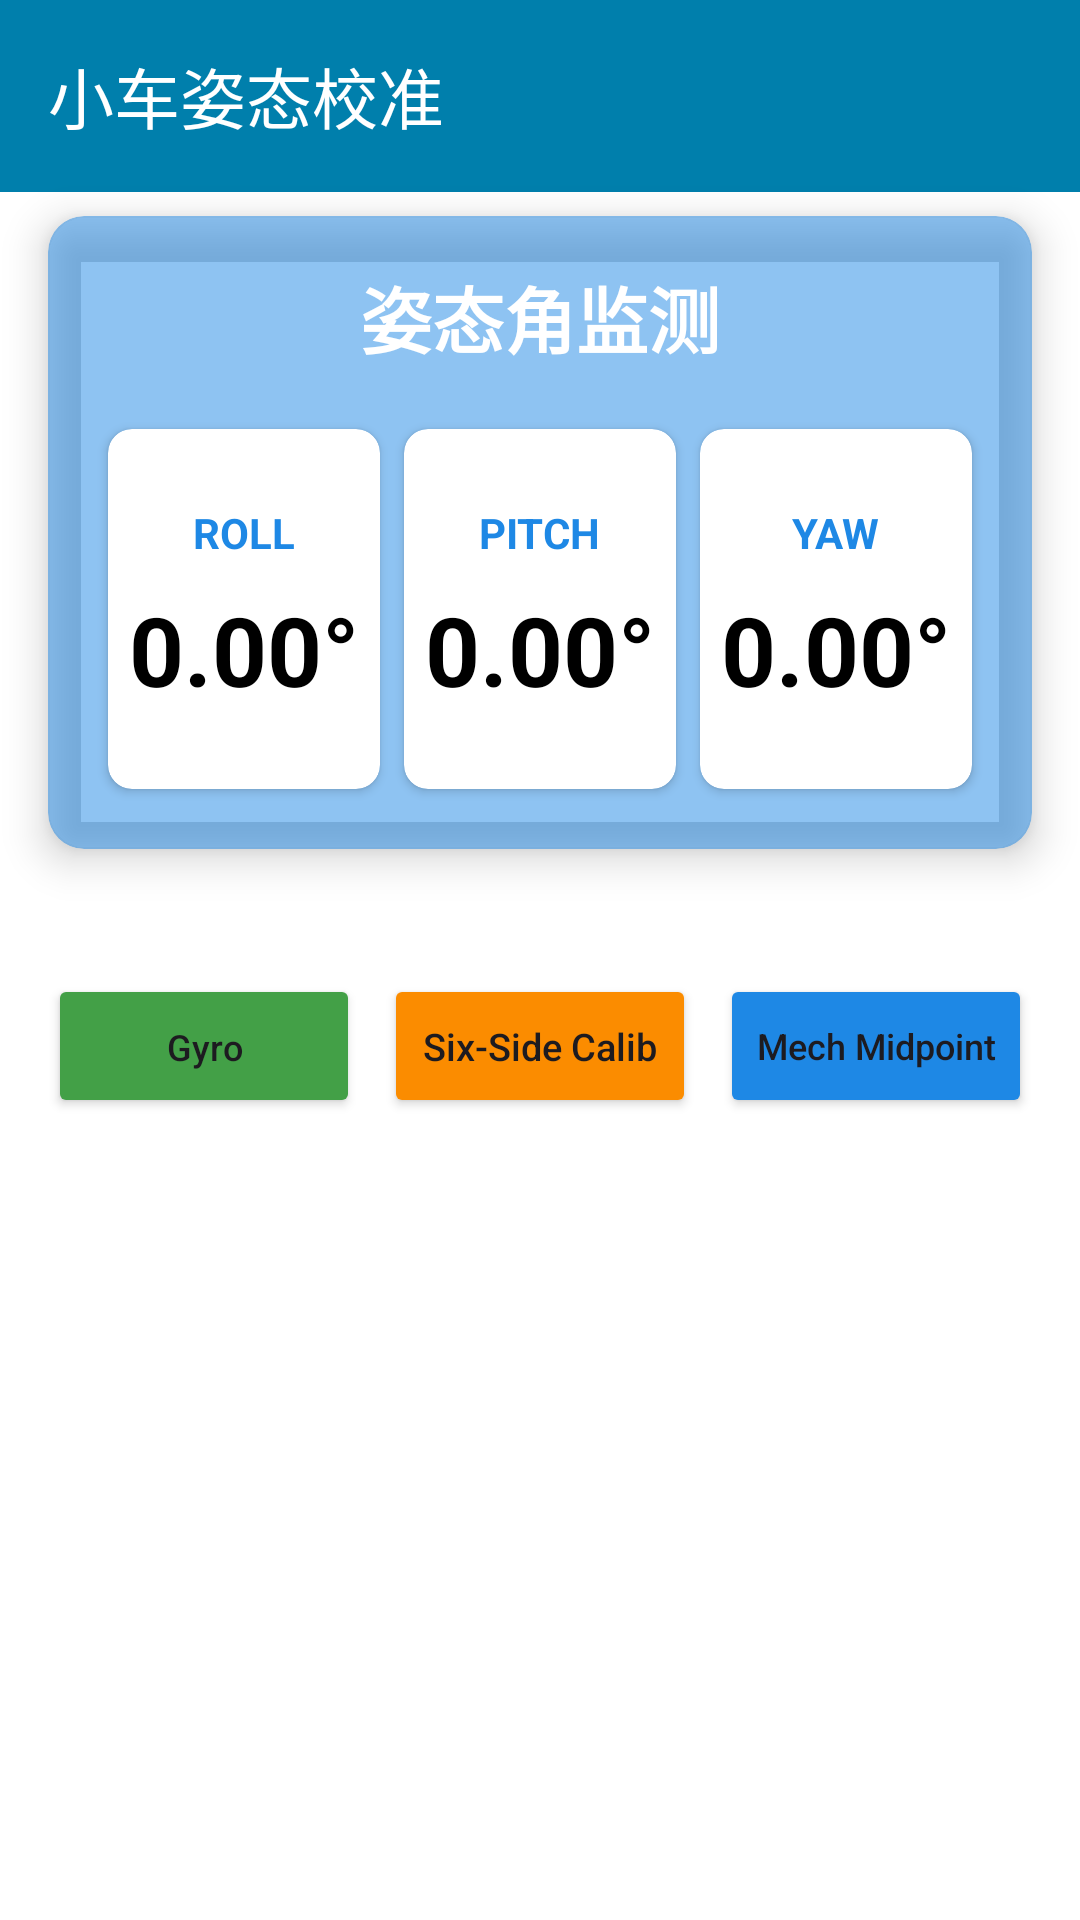

Produce the Android XML layout that renders to this screen, including the resource entries it uses.
<!-- AndroidManifest.xml: application theme Theme.CAR_CTRL_APP -->
<!-- res/layout/activity_calibration.xml -->
<?xml version="1.0" encoding="utf-8"?>
<androidx.constraintlayout.widget.ConstraintLayout
    xmlns:android="http://schemas.android.com/apk/res/android"
    xmlns:app="http://schemas.android.com/apk/res-auto"
    xmlns:tools="http://schemas.android.com/tools"
    android:id="@+id/nav_calibration"
    android:layout_width="match_parent"
    android:layout_height="match_parent"
    
    android:background="@drawable/background_gradient"
    tools:context=".CalibrationActivity">

    
    <androidx.appcompat.widget.Toolbar
        android:id="@+id/toolbar_calibration"
        android:layout_width="match_parent"
        android:layout_height="?attr/actionBarSize"
        android:elevation="4dp"
        app:titleTextColor="#FFFFFF"
        app:title="小车姿态校准"
        app:layout_constraintTop_toTopOf="parent"
        android:background="@color/material_dynamic_primary50"
        android:minHeight="?attr/actionBarSize"
        android:theme="?attr/actionBarTheme"
        app:layout_constraintHorizontal_bias="0.0"
        app:layout_constraintStart_toStartOf="parent"
        app:layout_constraintEnd_toEndOf="parent"/>

    
    <androidx.cardview.widget.CardView
        android:id="@+id/mainCard"
        android:layout_width="0dp"
        android:layout_height="wrap_content"
        android:layout_marginStart="16dp"
        android:layout_marginEnd="16dp"
        android:layout_marginTop="8dp"
        app:layout_constraintTop_toBottomOf="@id/toolbar_calibration"
        app:layout_constraintStart_toStartOf="parent"
        app:layout_constraintEnd_toEndOf="parent"
        app:cardCornerRadius="12dp"
        app:cardElevation="8dp"
        app:cardBackgroundColor="#801E88E5">

        <LinearLayout
            android:layout_width="match_parent"
            android:layout_height="wrap_content"
            android:orientation="vertical"
            android:padding="16dp">

            
            <TextView
                android:layout_width="match_parent"
                android:layout_height="wrap_content"
                android:text="@string/AttitudeAngleMonitoring"
                android:textColor="#FFFFFF"
                android:textSize="24sp"
                android:textStyle="bold"
                android:gravity="center"
                android:layout_marginBottom="16dp"/>

            
            <LinearLayout
                android:layout_width="match_parent"
                android:layout_height="wrap_content"
                android:orientation="horizontal"
                android:weightSum="3">

                
                <androidx.cardview.widget.CardView
                    android:layout_width="0dp"
                    android:layout_height="120dp"
                    android:layout_weight="1"
                    app:cardCornerRadius="8dp"
                    app:cardBackgroundColor="#FFFFFFFF"
                    android:layout_margin="4dp">

                    <LinearLayout
                        android:layout_width="match_parent"
                        android:layout_height="match_parent"
                        android:background="?attr/selectableItemBackground"
                        android:gravity="center"
                        android:orientation="vertical">

                        <TextView
                            android:id="@+id/rollTitle"
                            android:layout_width="wrap_content"
                            android:layout_height="wrap_content"
                            android:text="@string/ROLL"
                            android:textColor="#1E88E5"
                            android:textSize="14sp"
                            android:textStyle="bold" />

                        <TextView
                            android:id="@+id/rollValue"
                            android:layout_width="wrap_content"
                            android:layout_height="wrap_content"
                            android:layout_marginTop="8dp"
                            android:text="0.00°"
                            android:textColor="#000000"
                            android:textSize="32sp"
                            android:textStyle="bold" />
                    </LinearLayout>
                </androidx.cardview.widget.CardView>

                
                <androidx.cardview.widget.CardView
                    android:layout_width="0dp"
                    android:layout_height="120dp"
                    android:layout_weight="1"
                    app:cardCornerRadius="8dp"
                    app:cardBackgroundColor="#FFFFFFFF"
                    android:layout_margin="4dp">
                    <LinearLayout
                        android:layout_width="match_parent"
                        android:layout_height="match_parent"
                        android:orientation="vertical"
                        android:gravity="center"
                        android:background="?attr/selectableItemBackground">

                        <TextView
                            android:id="@+id/pitchTitle"
                            android:layout_width="wrap_content"
                            android:layout_height="wrap_content"
                            android:text="@string/PITCH"
                            android:textColor="#1E88E5"
                            android:textSize="14sp"
                            android:textStyle="bold"/>

                        <TextView
                            android:id="@+id/pitchValue"
                            android:layout_width="wrap_content"
                            android:layout_height="wrap_content"
                            android:text="0.00°"
                            android:textColor="#000000"
                            android:textSize="32sp"
                            android:textStyle="bold"
                            android:layout_marginTop="8dp"/>
                    </LinearLayout>
                </androidx.cardview.widget.CardView>

                
                <androidx.cardview.widget.CardView
                    android:layout_width="0dp"
                    android:layout_height="120dp"
                    android:layout_weight="1"
                    app:cardCornerRadius="8dp"
                    app:cardBackgroundColor="#FFFFFFFF"
                    android:layout_margin="4dp">
                    <LinearLayout
                        android:layout_width="match_parent"
                        android:layout_height="match_parent"
                        android:orientation="vertical"
                        android:gravity="center"
                        android:background="?attr/selectableItemBackground">

                        <TextView
                            android:id="@+id/yawTitle"
                            android:layout_width="wrap_content"
                            android:layout_height="wrap_content"
                            android:text="YAW"
                            android:textColor="#1E88E5"
                            android:textSize="14sp"
                            android:textStyle="bold"/>

                        <TextView
                            android:id="@+id/yawValue"
                            android:layout_width="wrap_content"
                            android:layout_height="wrap_content"
                            android:text="0.00°"
                            android:textColor="#000000"
                            android:textSize="32sp"
                            android:textStyle="bold"
                            android:layout_marginTop="8dp"/>
                    </LinearLayout>
                </androidx.cardview.widget.CardView>
            </LinearLayout>
        </LinearLayout>
    </androidx.cardview.widget.CardView>

    
    <TextView
        android:id="@+id/tv_calib_title"
        android:layout_width="0dp"
        android:layout_height="wrap_content"
        android:layout_marginStart="16dp"
        android:layout_marginTop="12dp"
        android:layout_marginEnd="16dp"
        android:text="Calibration Commands"
        android:textColor="#FFFFFF"
        android:textSize="16sp"
        android:textStyle="bold"
        app:layout_constraintTop_toBottomOf="@id/mainCard"
        app:layout_constraintStart_toStartOf="parent"
        app:layout_constraintEnd_toEndOf="parent"/>

    
    <Button
        android:id="@+id/btn_gyro_calib"
        android:layout_width="0dp"
        android:layout_height="48dp"
        android:layout_marginStart="16dp"
        android:layout_marginTop="8dp"
        android:layout_marginEnd="4dp"
        android:text="Gyro Calibration"
        android:textAllCaps="false"
        android:textSize="14sp"
        android:autoSizeTextType="uniform"
        android:maxLines="1"
        android:backgroundTint="#43A047"
        app:layout_constraintTop_toBottomOf="@id/tv_calib_title"
        app:layout_constraintStart_toStartOf="parent"
        app:layout_constraintEnd_toStartOf="@id/btn_six_side_calib"/>

    
    <Button
        android:id="@+id/btn_six_side_calib"
        android:layout_width="0dp"
        android:layout_height="48dp"
        android:layout_marginStart="4dp"
        android:layout_marginTop="8dp"
        android:layout_marginEnd="4dp"
        android:text="Six-Side Calib"
        android:textAllCaps="false"
        android:textSize="14sp"
        android:autoSizeTextType="uniform"
        android:maxLines="1"
        android:backgroundTint="#FB8C00"
        app:layout_constraintTop_toBottomOf="@id/tv_calib_title"
        app:layout_constraintStart_toEndOf="@id/btn_gyro_calib"
        app:layout_constraintEnd_toStartOf="@id/btn_mech_calib"/>

    
    <Button
        android:id="@+id/btn_mech_calib"
        android:layout_width="0dp"
        android:layout_height="48dp"
        android:layout_marginStart="4dp"
        android:layout_marginTop="8dp"
        android:layout_marginEnd="16dp"
        android:text="Mech Midpoint"
        android:textAllCaps="false"
        android:textSize="14sp"
        android:autoSizeTextType="uniform"
        android:maxLines="1"
        android:backgroundTint="#1E88E5"
        app:layout_constraintTop_toBottomOf="@id/tv_calib_title"
        app:layout_constraintStart_toEndOf="@id/btn_six_side_calib"
        app:layout_constraintEnd_toEndOf="parent"/>

    
    <TextView
        android:layout_width="0dp"
        android:layout_height="wrap_content"
        android:layout_marginStart="16dp"
        android:layout_marginTop="12dp"
        android:layout_marginEnd="16dp"
        android:text="Euler angles are polled automatically every 1 second while connected."
        android:textColor="#80FFFFFF"
        android:textSize="12sp"
        android:gravity="center"
        app:layout_constraintTop_toBottomOf="@id/btn_mech_calib"
        app:layout_constraintStart_toStartOf="parent"
        app:layout_constraintEnd_toEndOf="parent"/>

</androidx.constraintlayout.widget.ConstraintLayout>
<!-- resources referenced by this layout -->
<resources>
  <!-- drawable background_gradient (drawable) -->
  <?xml version="1.0" encoding="utf-8"?>
  
  <selector xmlns:android="http://schemas.android.com/apk/res/android">
      <shape android:shape="rectangle">
          <gradient
              android:angle="135"
              android:startColor="#1A237E"
              android:endColor="#4A148C"
              android:type="linear"/>
      </shape>
  </selector>
  <string name="AttitudeAngleMonitoring">姿态角监测</string>
  <string name="PITCH">PITCH</string>
  <string name="ROLL">ROLL</string>
  <style name="Theme.CAR_CTRL_APP" parent="Base.Theme.CAR_CTRL_APP" />
  <style name="Base.Theme.CAR_CTRL_APP" parent="Theme.Material3.DayNight.NoActionBar">
          <item name="android:windowBackground">@android:color/white</item>
          <item name="android:windowAnimationStyle">@style/WindowAnimationStyle</item>
      </style>
  <style name="WindowAnimationStyle" parent="@android:style/Animation.Activity">
          <item name="android:activityOpenEnterAnimation">@anim/activity_fade_in</item>
          <item name="android:activityOpenExitAnimation">@anim/activity_fade_out</item>
          <item name="android:activityCloseEnterAnimation">@anim/activity_fade_in</item>
          <item name="android:activityCloseExitAnimation">@anim/activity_fade_out</item>
      </style>
</resources>
